22-way image classification set "predictingaddedsugarindish" from GitHub (faidhiadlyn/predictingaddedsugarindish); label vocabulary: apple pie, cheesecake, chocolate cake, churros, cookie, cupcakes, donut, hamburger, hot dog, ice cream, kaya toast, kueytiaw, laksa, lasagna, macarons, nasi lemak, pizza, popiah, satay, soup, takoyaki, waffles.

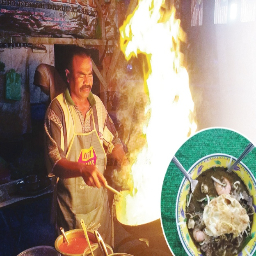
Label: kueytiaw

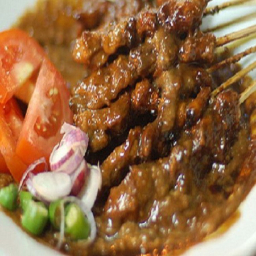
Label: satay

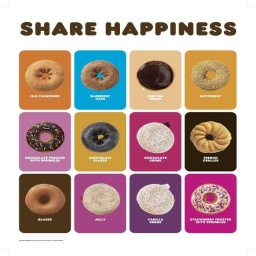
Label: donut

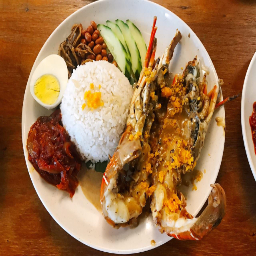
Label: nasi lemak

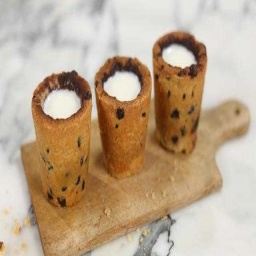
Label: cookie

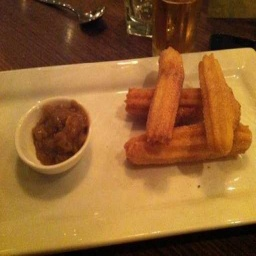
Label: churros
